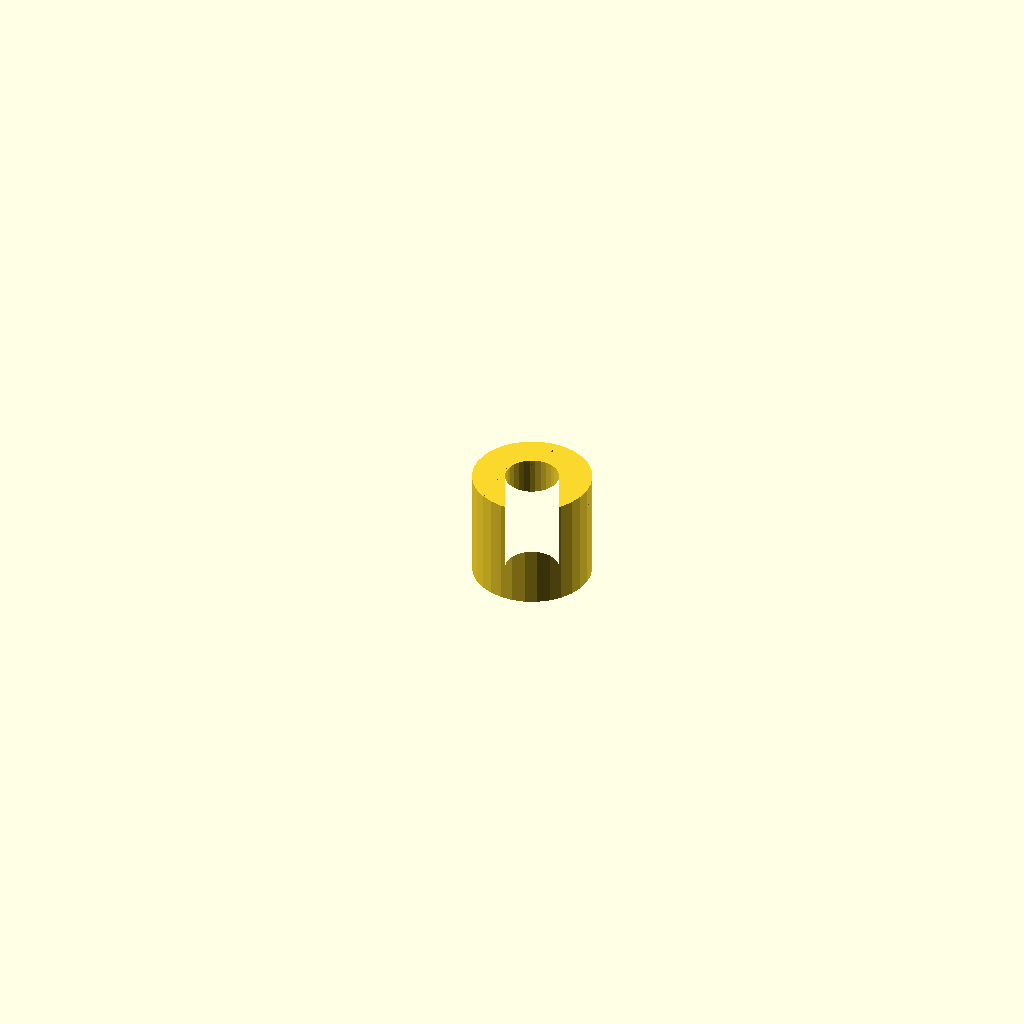
Cell 1: rendered with the file's own defaults.
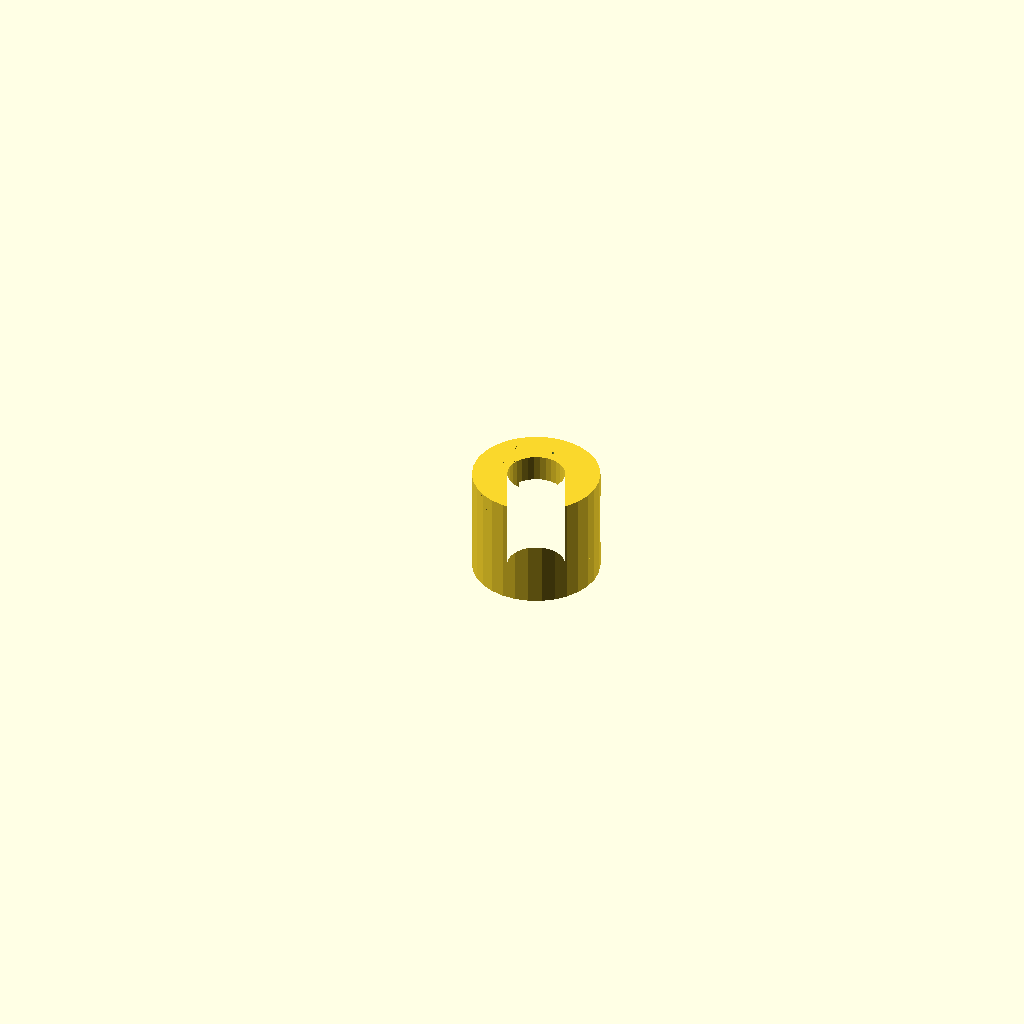
Cell 2: ARM_THICKNESS = 40 (everything else at default).
All cells are drawn from the same view direction (rotation 55°, 0°, 25°, orthographic, colour scheme Cornfield), but the view is re-fitted for each cell, so position and scale can differ between cells as well as the parameter.
OpenSCAD source file 3d-printing/2024-07-24--stand-foot+rest/stand-foot+rest.scad:


MARGIN = /*              */ 4;
WIDTH = /*              */ 99 - MARGIN * 0;
LENGTH = /*            */ 102 - MARGIN * 0;
HEIGHT = /*             */ 15;

FRONT_SLIT = /*         */ 12 - 1;
BACK_SLIT = /*          */ 15 - 1;

TENON_HEIGHT = /*        */ 2;

ARM_HEIGHT_MARGIN = 10;
ARM_HEIGHT = 95 + HEIGHT + ARM_HEIGHT_MARGIN + 26.5;

ARM_THICKNESS = 20;
ARM_WIDTH = 30;

DIAL_DIAMETER = 60 + ARM_THICKNESS / 4;
DIAL_WIDTH = 60;
DIAL_POS_Y = LENGTH / 2 + ARM_THICKNESS / 4;
DIAL_POS_Z = ARM_HEIGHT - ARM_HEIGHT_MARGIN;
DIAL_PIN_DIAMETER = 1;

$fn = $preview ? 30 : 160;
ATOM = 0.01;
PLAY = .35;

module cylinder0(factor = 0, height = 0, l = LENGTH, w = WIDTH, margin = 0) {
    h = factor ? HEIGHT * factor : height;
    resize([ w - margin, l - margin, h ]) cylinder(d = 10, h = 1);
}

module channel() {
    excess = 10;
    if (0) {
        translate([ 0, 0, -HEIGHT / 2 + HEIGHT * .75 ])
        hull() {
            translate([ 0, -LENGTH / 2 - excess, 0 ])
            cube([ FRONT_SLIT, ATOM, HEIGHT ], center = true);

            translate([ 0, LENGTH / 2 + excess, 0 ])
            cube([ BACK_SLIT, ATOM, HEIGHT ], center = true);
        }            
    } else {
        hull() {
            for (i = [ -1, 1 ]) {
                translate([ 0, i * LENGTH, -FRONT_SLIT * .2 ])
                rotate([ 90, 0, 0 ])
                scale([ 1, 1.7, 1 ]) cylinder(d = FRONT_SLIT * 1.25, h = ATOM);
            }
        }
    }
}

module base() {
    cylinder0(factor = 1, margin = MARGIN);

    intersection() {
        h = HEIGHT / 3 + TENON_HEIGHT;
        translate([ 0, 0, HEIGHT * .75 ])
        hull() {
            translate([ 0, -LENGTH / 2, h / 2 ])
            cube([ FRONT_SLIT, ATOM, h ], center = true);

            translate([ 0, LENGTH / 2, h / 2 ])
            cube([ BACK_SLIT, ATOM, h ], center = true);
        }
        union() {
            translate([ 0, LENGTH / 2, 0 ])
            cylinder0(factor = 2, margin = MARGIN);
            cylinder0(factor = 2, margin = MARGIN);
        }
    }
}

module arm(play = 0) {
    difference() {
        union() {
            h = ARM_HEIGHT - ARM_HEIGHT_MARGIN;
            translate([ 0, LENGTH / 2, h / 2 ])
            cube([ ARM_WIDTH + play, ARM_THICKNESS, h ], center = true);

            translate([ 0, LENGTH / 2 + ARM_THICKNESS / 4, ARM_HEIGHT - ARM_HEIGHT_MARGIN ])
            resize([ ARM_WIDTH + play, ARM_THICKNESS / 2, ARM_THICKNESS ]) rotate([ 0, 90, 0 ])
            cylinder(d = ARM_THICKNESS, h = ARM_WIDTH + play, center = true);
        }

        translate([ 0, 0, HEIGHT ])
        cylinder0(factor = 20);
        channel();

        // pin
        if (!play) {
            translate([ 0, DIAL_POS_Y, DIAL_POS_Z ])
            rotate([ 0, 90, 0 ])
            cylinder(d = DIAL_PIN_DIAMETER, h = DIAL_WIDTH * 2, center = true);
        }
    }
}

module concrete() {
    translate([ 0, 0, HEIGHT ])
    difference() {
        cylinder0(height = 96);

        // slanted top
        translate([ 0, LENGTH / 2, 96 ])
        rotate([ 38, 0, 0 ])
        translate([ 0, -LENGTH / 2, 0 ])
        cylinder(d = LENGTH * 4, h = 100);
    }
}

module dial() {
    chamfer = 2;
    difference() {
        translate([ 0, +DIAL_DIAMETER / 2 - ARM_THICKNESS / 3, 0 ])

        minkowski() {
            difference() {
                rotate([ 0, 90, 0 ])
                cylinder(d = DIAL_DIAMETER, h = DIAL_WIDTH, center = true);

                rotate([ 0, 90, 0 ])
                cylinder(d = DIAL_DIAMETER * .45, h = DIAL_WIDTH * 2, center = true);
            }
            if (!$preview) sphere(r=chamfer, $fn=20);
        }

        // pin
        hull() {
            translate([-.1, 0, 0])
            rotate([ 0, 90, 0 ])
            cylinder(d = DIAL_PIN_DIAMETER, h = DIAL_WIDTH + chamfer*2 - .25, center = true);

            rotate([ 0, 90, 0 ])
            cylinder(d = DIAL_PIN_DIAMETER+1, h = DIAL_WIDTH - 5*2, center = true);
        }

        for (a = [0:180 / 8:180]) {
            rotate([ 180 + a, 0, 0 ])
            translate([ 0, -DIAL_POS_Y, -DIAL_POS_Z ])
            arm(play = PLAY * 2);
        }
    }
}

module stand_holder() {
    difference() {
        union() {
            base();
            arm();
        }
        channel();
    }
    % concrete();

    if (1) {
        % translate([ 0, DIAL_POS_Y, DIAL_POS_Z ])
        rotate([ 180, 0, 0 ])
        dial();
    }
}

if (0) {
    stand_holder();
}
else {
    rotate([ 0, 90, 180 ])
    dial();
}
Customizer parameters (derived from the source; name, type, default, range or options):
MARGIN: number, default 4
HEIGHT: number, default 15
TENON_HEIGHT: number, default 2
ARM_HEIGHT_MARGIN: number, default 10
ARM_THICKNESS: number, default 20
ARM_WIDTH: number, default 30
DIAL_WIDTH: number, default 60
DIAL_PIN_DIAMETER: number, default 1
ATOM: number, default 0.01
PLAY: number, default 0.35
